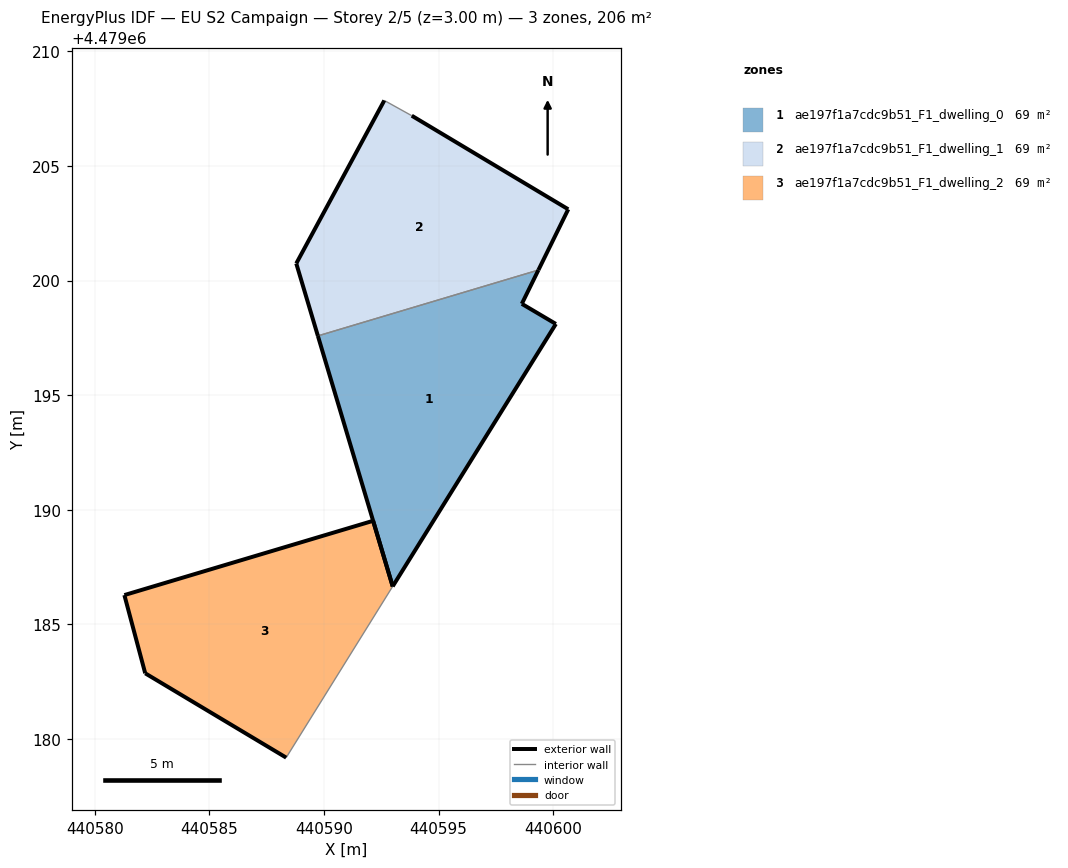
=== STOREY PLAN SPEC (per zone: floor XY polygon, exterior-wall plan segments, windows/doors) ===
zone 1: ae197f1a7cdc9b51_F1_dwelling_0  (68.6 m²)
  floor: (440593.00, 4479186.66) (440600.12, 4479198.11) (440598.63, 4479198.99) (440599.35, 4479200.46) (440589.73, 4479197.59)
  exterior wall: (440593.00, 4479186.66) – (440589.73, 4479197.59)  [11.4 m]
  exterior wall: (440599.35, 4479200.46) – (440598.63, 4479198.99)  [1.6 m]
  exterior wall: (440598.63, 4479198.99) – (440600.12, 4479198.11)  [1.7 m]
  exterior wall: (440600.12, 4479198.11) – (440593.00, 4479186.66)  [13.5 m]
  interior walls: 1
zone 2: ae197f1a7cdc9b51_F1_dwelling_1  (68.6 m²)
  floor: (440599.35, 4479200.46) (440600.66, 4479203.11) (440593.83, 4479207.19) (440592.63, 4479207.86) (440588.79, 4479200.75) (440589.73, 4479197.59)
  exterior wall: (440589.73, 4479197.59) – (440588.79, 4479200.75)  [3.3 m]
  exterior wall: (440588.79, 4479200.75) – (440592.63, 4479207.86)  [8.1 m]
  exterior wall: (440593.83, 4479207.19) – (440600.66, 4479203.11)  [8.0 m]
  exterior wall: (440600.66, 4479203.11) – (440599.35, 4479200.46)  [3.0 m]
  interior walls: 2
zone 3: ae197f1a7cdc9b51_F1_dwelling_2  (68.6 m²)
  floor: (440588.35, 4479179.18) (440593.00, 4479186.66) (440592.14, 4479189.52) (440581.29, 4479186.28) (440582.20, 4479182.86)
  exterior wall: (440582.20, 4479182.86) – (440581.29, 4479186.28)  [3.5 m]
  exterior wall: (440581.29, 4479186.28) – (440592.14, 4479189.52)  [11.3 m]
  exterior wall: (440592.14, 4479189.52) – (440593.00, 4479186.66)  [3.0 m]
  exterior wall: (440588.35, 4479179.18) – (440582.20, 4479182.86)  [7.2 m]
  interior walls: 1

=== DERIVED (storey summary) ===
Building: EU S2 Campaign
Storey: 2 of 5  (floor level z = 3.00 m)
Storey gross floor area: 205.8 m²
Zones on this storey: 3
  - ae197f1a7cdc9b51_F1_dwelling_0: floor 68.6 m²; exterior wall 28.3 m (84.8 m²); WWR 0.0%
  - ae197f1a7cdc9b51_F1_dwelling_1: floor 68.6 m²; exterior wall 22.3 m (66.9 m²); WWR 0.0%
  - ae197f1a7cdc9b51_F1_dwelling_2: floor 68.6 m²; exterior wall 25.0 m (75.0 m²); WWR 0.0%
Zone adjacency (shared interzone walls):
  - ae197f1a7cdc9b51_F1_dwelling_0 ↔ ae197f1a7cdc9b51_F1_dwelling_1